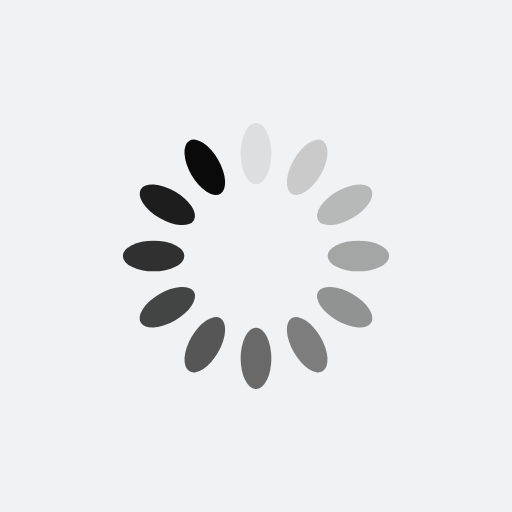
t = 0.00 s
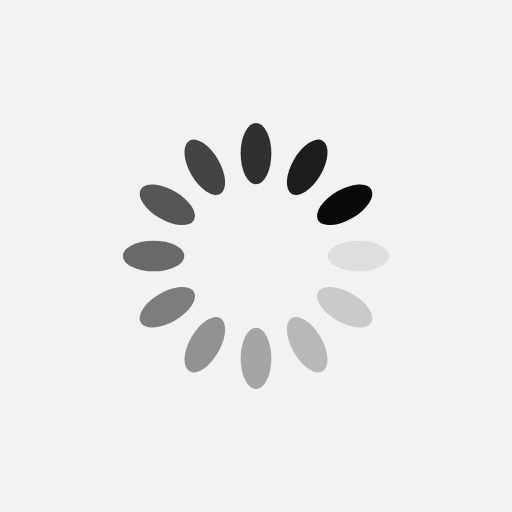
t = 0.25 s
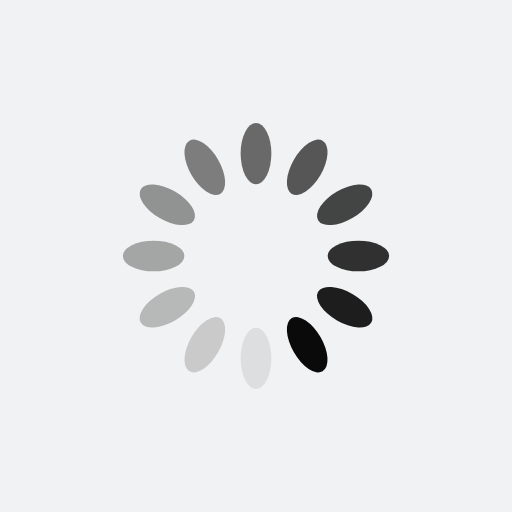
t = 0.50 s
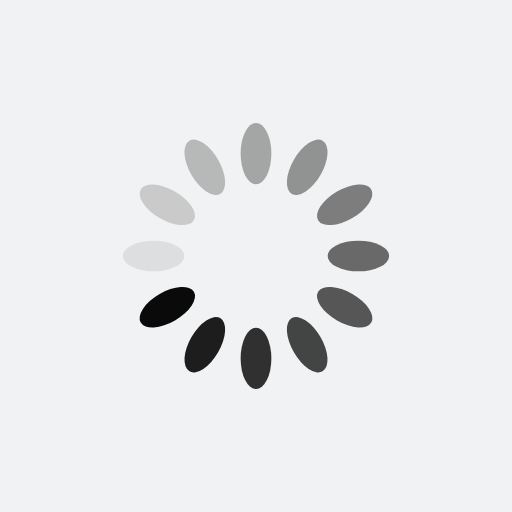
t = 0.75 s

The animated SVG that drew these frames (rendered in a browser with its animation timeline set to each time). Animation: 12 SMIL elements (animate=12); one cycle of 1.00 s, repeats indefinitely.


<svg xmlns="http://www.w3.org/2000/svg" xmlns:xlink="http://www.w3.org/1999/xlink" style="margin: auto; background: rgb(241, 242, 243); display: block; shape-rendering: auto;" width="200px" height="200px" viewBox="0 0 100 100" preserveAspectRatio="xMidYMid">
<g transform="rotate(0 50 50)">
  <rect x="47" y="24" rx="3" ry="6" width="6" height="12" fill="#0a0a0a">
    <animate attributeName="opacity" values="1;0" keyTimes="0;1" dur="1s" begin="-0.9166666666666666s" repeatCount="indefinite"></animate>
  </rect>
</g><g transform="rotate(30 50 50)">
  <rect x="47" y="24" rx="3" ry="6" width="6" height="12" fill="#0a0a0a">
    <animate attributeName="opacity" values="1;0" keyTimes="0;1" dur="1s" begin="-0.8333333333333334s" repeatCount="indefinite"></animate>
  </rect>
</g><g transform="rotate(60 50 50)">
  <rect x="47" y="24" rx="3" ry="6" width="6" height="12" fill="#0a0a0a">
    <animate attributeName="opacity" values="1;0" keyTimes="0;1" dur="1s" begin="-0.75s" repeatCount="indefinite"></animate>
  </rect>
</g><g transform="rotate(90 50 50)">
  <rect x="47" y="24" rx="3" ry="6" width="6" height="12" fill="#0a0a0a">
    <animate attributeName="opacity" values="1;0" keyTimes="0;1" dur="1s" begin="-0.6666666666666666s" repeatCount="indefinite"></animate>
  </rect>
</g><g transform="rotate(120 50 50)">
  <rect x="47" y="24" rx="3" ry="6" width="6" height="12" fill="#0a0a0a">
    <animate attributeName="opacity" values="1;0" keyTimes="0;1" dur="1s" begin="-0.5833333333333334s" repeatCount="indefinite"></animate>
  </rect>
</g><g transform="rotate(150 50 50)">
  <rect x="47" y="24" rx="3" ry="6" width="6" height="12" fill="#0a0a0a">
    <animate attributeName="opacity" values="1;0" keyTimes="0;1" dur="1s" begin="-0.5s" repeatCount="indefinite"></animate>
  </rect>
</g><g transform="rotate(180 50 50)">
  <rect x="47" y="24" rx="3" ry="6" width="6" height="12" fill="#0a0a0a">
    <animate attributeName="opacity" values="1;0" keyTimes="0;1" dur="1s" begin="-0.4166666666666667s" repeatCount="indefinite"></animate>
  </rect>
</g><g transform="rotate(210 50 50)">
  <rect x="47" y="24" rx="3" ry="6" width="6" height="12" fill="#0a0a0a">
    <animate attributeName="opacity" values="1;0" keyTimes="0;1" dur="1s" begin="-0.3333333333333333s" repeatCount="indefinite"></animate>
  </rect>
</g><g transform="rotate(240 50 50)">
  <rect x="47" y="24" rx="3" ry="6" width="6" height="12" fill="#0a0a0a">
    <animate attributeName="opacity" values="1;0" keyTimes="0;1" dur="1s" begin="-0.25s" repeatCount="indefinite"></animate>
  </rect>
</g><g transform="rotate(270 50 50)">
  <rect x="47" y="24" rx="3" ry="6" width="6" height="12" fill="#0a0a0a">
    <animate attributeName="opacity" values="1;0" keyTimes="0;1" dur="1s" begin="-0.16666666666666666s" repeatCount="indefinite"></animate>
  </rect>
</g><g transform="rotate(300 50 50)">
  <rect x="47" y="24" rx="3" ry="6" width="6" height="12" fill="#0a0a0a">
    <animate attributeName="opacity" values="1;0" keyTimes="0;1" dur="1s" begin="-0.08333333333333333s" repeatCount="indefinite"></animate>
  </rect>
</g><g transform="rotate(330 50 50)">
  <rect x="47" y="24" rx="3" ry="6" width="6" height="12" fill="#0a0a0a">
    <animate attributeName="opacity" values="1;0" keyTimes="0;1" dur="1s" begin="0s" repeatCount="indefinite"></animate>
  </rect>
</g>
<!-- [ldio] generated by https://loading.io/ --></svg>
